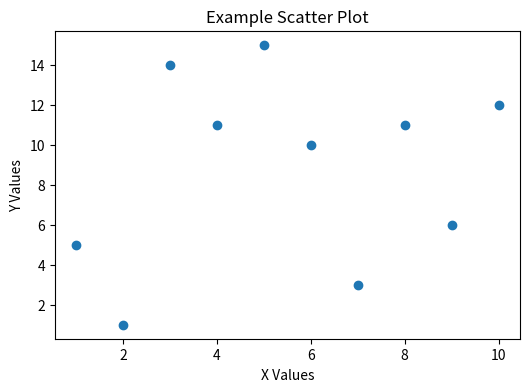

Generate this figure with matplotlib:
# Class 2 - Participation
# Data Visualization - Choosing the Right Visualization

import matplotlib.pyplot as plt
import numpy as np

# Create some example data
x = np.arange(1, 11)
y = np.random.randint(1, 20, 10)

# Create a figure and axes
fig, ax = plt.subplots(figsize=(6, 4))

# Make a scatter plot
ax.scatter(x, y)

# Add labels and title
ax.set_title("Example Scatter Plot")
ax.set_xlabel("X Values")
ax.set_ylabel("Y Values")

# Show the plot
plt.show()
